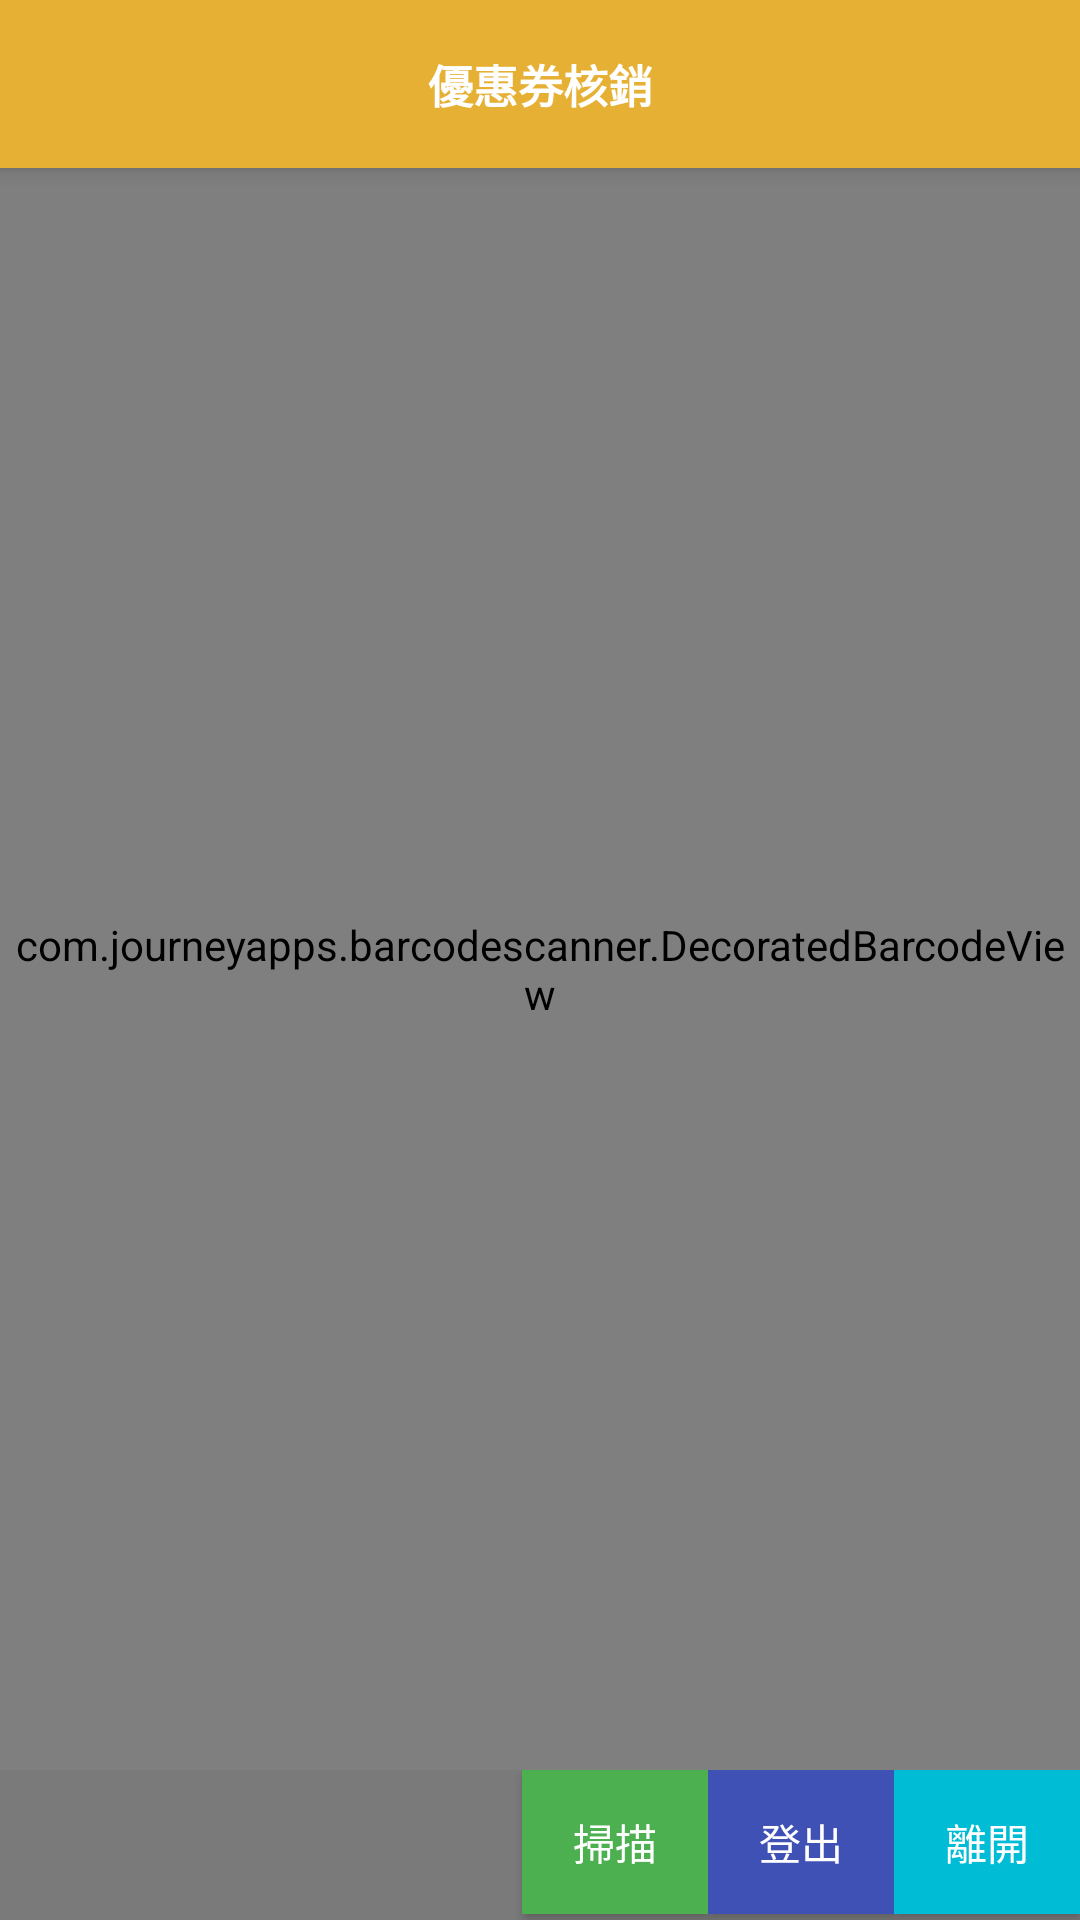

Produce the Android XML layout that renders to this screen, including the resource entries it uses.
<!-- AndroidManifest.xml: application theme AppTheme -->
<!-- res/layout/activity_qrcode.xml -->
<?xml version="1.0" encoding="utf-8"?>
<androidx.coordinatorlayout.widget.CoordinatorLayout xmlns:android="http://schemas.android.com/apk/res/android"
    xmlns:app="http://schemas.android.com/apk/res-auto"
    xmlns:tools="http://schemas.android.com/tools"
    android:layout_width="match_parent"
    android:layout_height="match_parent"
    tools:context="com.jotangi.tomsworld.Qrcode">

    <com.google.android.material.appbar.AppBarLayout
        android:layout_width="match_parent"
        android:layout_height="wrap_content"
        android:theme="@style/AppTheme.AppBarOverlay">

        <androidx.appcompat.widget.Toolbar
            android:id="@+id/toolbar"
            android:layout_width="match_parent"
            android:layout_height="?android:attr/actionBarSize"
            app:popupTheme="@style/AppTheme.PopupOverlay" >

            <TextView
                android:id="@+id/toolbar_title"
                android:layout_width="wrap_content"
                android:layout_height="wrap_content"
                android:layout_gravity="center"
                android:singleLine="true"
                android:text="優惠券核銷"
                android:textColor="@color/white"
                android:textSize="15dp"
                android:textStyle="bold" />
        </androidx.appcompat.widget.Toolbar>
    </com.google.android.material.appbar.AppBarLayout>

    <include layout="@layout/content_scan" />


    <LinearLayout
        android:layout_width="match_parent"
        android:layout_height="50dp"
        android:layout_gravity="bottom"
        android:layout_marginLeft="0dp"
        android:layout_marginBottom="0dp"
        android:background="#E9706F6F"
        android:orientation="horizontal"
        app:layout_constraintBottom_toBottomOf="parent"
        app:layout_constraintLeft_toLeftOf="parent"
        app:layout_constraintRight_toRightOf="parent">

        <TextView
            android:id="@+id/txtScanInfo"
            android:layout_width="wrap_content"
            android:layout_height="wrap_content"
            android:layout_weight="1"
            android:width="200dp"
            android:text=""
            android:textColor="@color/white" />

        <Button
            android:id="@+id/goScan"
            android:layout_width="wrap_content"
            android:layout_height="wrap_content"
            android:layout_weight="1"
            android:background="#4CAF50"
            android:text="掃描"
            android:textColor="@color/white" />

        <Button
            android:id="@+id/logout"
            android:layout_width="wrap_content"
            android:layout_height="wrap_content"
            android:layout_weight="1"
            android:background="#3F51B5"
            android:text="登出"
            android:textColor="@color/white" />

        <Button
            android:id="@+id/goExit"
            android:layout_width="wrap_content"
            android:layout_height="wrap_content"
            android:layout_weight="1"
            android:background="#00BCD4"
            android:text="離開"
            android:textColor="@color/white" />
    </LinearLayout>


</androidx.coordinatorlayout.widget.CoordinatorLayout>
<!-- res/layout/content_scan.xml (included above) -->
<?xml version="1.0" encoding="utf-8"?>
<RelativeLayout xmlns:android="http://schemas.android.com/apk/res/android"
    xmlns:app="http://schemas.android.com/apk/res-auto"
    xmlns:tools="http://schemas.android.com/tools"
    android:id="@+id/relativeLayout_for_fragment"
    android:layout_width="match_parent"
    android:layout_height="match_parent"
    android:layout_marginBottom="50dp"
    android:background="@color/black"
    android:orientation="vertical"
    app:layout_behavior="@string/appbar_scrolling_view_behavior"
    tools:context=".Qrcode"
    tools:showIn="@layout/activity_qrcode">

    <pl.droidsonroids.gif.GifImageView
        android:id="@+id/iv_qrcode"
        android:layout_width="match_parent"
        android:layout_height="match_parent"
        android:background="@drawable/start"/>

    <com.journeyapps.barcodescanner.DecoratedBarcodeView
        android:id="@+id/barcode_scanner"
        android:layout_width="match_parent"
        android:layout_height="match_parent"
        android:layout_alignParentTop="true">

    </com.journeyapps.barcodescanner.DecoratedBarcodeView>

</RelativeLayout>
<!-- resources referenced by this layout -->
<resources>
  <color name="black">#000000</color>
  <color name="white">#ffffff</color>
  <!-- drawable start: gif bitmap (drawable-v24, 383805 bytes) -->
  <style name="AppTheme.AppBarOverlay" parent="ThemeOverlay.AppCompat.Dark.ActionBar" />
  <style name="AppTheme.PopupOverlay" parent="ThemeOverlay.AppCompat.Light" />
  <style name="AppTheme" parent="Theme.AppCompat.Light.DarkActionBar">
          
          <item name="colorPrimary">@color/tomstop</item>
          <item name="colorPrimaryDark">@color/tomstop</item>
          <item name="colorAccent">@color/black</item>
  
      </style>
  <color name="tomstop">#E6B034</color>
</resources>
